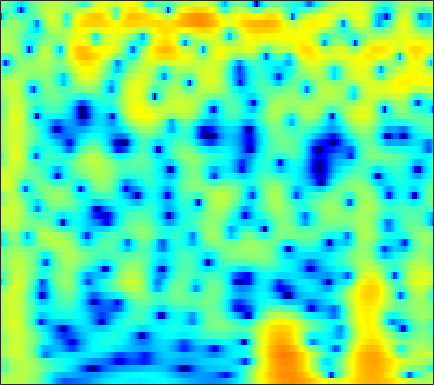

Values plotted in this chart, from the file beside it:
1.4567, 1.7505, 2.1026, 2.3948, 2.5724, 2.7488, 2.8514, 2.8779, 2.8478, 2.7354, 2.5384, 2.3319, 1.972, 1.5142, 1.1076, 0.48487, -0.23973, -0.8558, -1.7754, -2.8143, -3.9769, -4.9296, -6.3196, -7.8425
-0.1928, 0.3397, 0.9878, 1.555, 1.921, 2.327, 2.635, 2.8, 2.929, 2.949, 2.857, 2.716, 2.431, 2.031, 1.656, 1.053, 0.3334, -0.2837, -1.209, -2.248, -3.393, -4.307, -5.574, -6.845
-4.081, -2.887, -1.526, -0.3937, 0.3192, 1.106, 1.721, 2.08, 2.428, 2.633, 2.707, 2.68, 2.544, 2.298, 2.049, 1.638, 1.151, 0.7426, 0.1495, -0.4836, -1.141, -1.642, -2.311, -2.969
-2.635, -1.613, -0.4067, 0.6191, 1.268, 1.967, 2.489, 2.766, 2.991, 3.055, 2.961, 2.796, 2.454, 1.982, 1.552, 0.8893, 0.1536, -0.4297, -1.223, -1.995, -2.708, -3.181, -3.728, -4.17
0.5494, 1.221, 2.027, 2.717, 3.146, 3.588, 3.869, 3.968, 3.942, 3.725, 3.309, 2.859, 2.062, 1.024, 0.06732, -1.471, -3.352, -5.032, -7.65, -10.61, -13.07, -13.58, -12.47, -10.9
0.8141, 1.526, 2.345, 3.012, 3.412, 3.806, 4.027, 4.077, 3.981, 3.691, 3.198, 2.69, 1.819, 0.7141, -0.2749, -1.816, -3.62, -5.127, -7.251, -9.242, -10.61, -11.01, -10.93, -10.59
-0.1986, 0.6854, 1.694, 2.503, 2.981, 3.449, 3.722, 3.808, 3.763, 3.537, 3.138, 2.726, 2.037, 1.201, 0.486, -0.5596, -1.689, -2.563, -3.729, -4.866, -5.951, -6.729, -7.727, -8.694
-0.4338, 0.561, 1.669, 2.546, 3.056, 3.546, 3.827, 3.905, 3.836, 3.584, 3.156, 2.728, 2.025, 1.188, 0.4839, -0.5343, -1.623, -2.471, -3.632, -4.825, -6.042, -6.989, -8.312, -9.731
0.6606, 1.54, 2.526, 3.293, 3.727, 4.116, 4.291, 4.282, 4.075, 3.647, 3.002, 2.38, 1.37, 0.1716, -0.8372, -2.291, -3.8, -4.917, -6.281, -7.425, -8.374, -9.016, -9.927, -11.04
1.468, 2.289, 3.207, 3.906, 4.283, 4.583, 4.652, 4.548, 4.191, 3.583, 2.699, 1.842, 0.4134, -1.398, -3.062, -5.811, -9.459, -13.11, -19.2, -18.97, -14.77, -12.74, -11.09, -10.23
1.23, 2.084, 3, 3.674, 4.03, 4.295, 4.321, 4.186, 3.802, 3.183, 2.326, 1.52, 0.2252, -1.316, -2.628, -4.556, -6.58, -7.997, -9.379, -9.797, -9.406, -8.872, -8.12, -7.439
1.274, 2.012, 2.8, 3.371, 3.659, 3.861, 3.852, 3.704, 3.327, 2.745, 1.97, 1.266, 0.1921, -0.9996, -1.946, -3.207, -4.375, -5.146, -5.943, -6.432, -6.596, -6.533, -6.257, -5.861
1.927, 2.488, 3.118, 3.587, 3.821, 3.972, 3.931, 3.767, 3.357, 2.721, 1.865, 1.083, -0.1518, -1.598, -2.812, -4.56, -6.396, -7.73, -9.208, -9.965, -9.753, -9.103, -7.942, -6.725
1.74, 2.267, 2.92, 3.482, 3.805, 4.076, 4.134, 4.024, 3.655, 3.02, 2.095, 1.201, -0.2792, -2.109, -3.752, -6.373, -9.691, -12.93, -19.43, -29.54, -18.77, -14.41, -10.68, -8.017
-1.315, -0.3218, 1.041, 2.245, 2.995, 3.74, 4.158, 4.255, 4.105, 3.631, 2.806, 1.954, 0.5055, -1.317, -2.944, -5.462, -8.268, -10.42, -12.86, -14.1, -13.34, -11.81, -9.347, -6.979
-9.689, -5.57, -1.98, 0.4576, 1.78, 3.045, 3.844, 4.175, 4.282, 4.019, 3.416, 2.737, 1.53, -0.04872, -1.492, -3.811, -6.715, -9.413, -13.97, -17.89, -14.58, -11.25, -7.871, -5.313
-4.399, -3.112, -1.373, 0.1919, 1.179, 2.203, 2.912, 3.239, 3.405, 3.276, 2.881, 2.41, 1.562, 0.4916, -0.425, -1.762, -3.139, -4.113, -5.142, -5.723, -5.708, -5.341, -4.535, -3.521
-1.993, -1.137, -0.06871, 0.8797, 1.501, 2.175, 2.651, 2.868, 2.97, 2.865, 2.541, 2.165, 1.494, 0.6433, -0.1012, -1.197, -2.385, -3.291, -4.418, -5.304, -5.77, -5.748, -5.226, -4.283
-0.9539, -0.1794, 0.7287, 1.49, 1.958, 2.455, 2.791, 2.934, 2.979, 2.852, 2.542, 2.195, 1.572, 0.7492, -0.01273, -1.26, -2.831, -4.307, -6.835, -10.4, -15.36, -16.64, -11.75, -7.593
-0.8626, -0.2829, 0.4152, 1.04, 1.434, 1.84, 2.101, 2.201, 2.202, 2.053, 1.783, 1.499, 1.017, 0.4155, -0.1222, -0.9858, -2.048, -2.994, -4.496, -6.109, -7.304, -7.41, -6.258, -4.435
-2.584, -2.086, -1.315, -0.5687, -0.08292, 0.3964, 0.6459, 0.6851, 0.5426, 0.2286, -0.1759, -0.4889, -0.8403, -1.053, -1.129, -1.162, -1.169, -1.175, -1.201, -1.189, -1.074, -0.8935, -0.4974, 0.01964
-8.871, -6.837, -4.183, -2.246, -1.243, -0.4247, -0.153, -0.3009, -0.9423, -2.099, -3.735, -5.075, -6.264, -5.836, -4.686, -2.951, -1.468, -0.5807, 0.3562, 1.048, 1.555, 1.86, 2.171, 2.401
-7.114, -5.209, -2.753, -0.9428, -0.03229, 0.6378, 0.7375, 0.4251, -0.5294, -2.229, -4.912, -7.811, -11.99, -9.918, -6.617, -3.34, -1.123, 0.06814, 1.208, 1.975, 2.452, 2.653, 2.74, 2.657
0.5518, 0.799, 1.25, 1.677, 1.92, 2.066, 1.96, 1.722, 1.176, 0.4434, -0.3694, -0.9228, -1.395, -1.445, -1.209, -0.6785, -0.09427, 0.3175, 0.7364, 0.9829, 1.04, 0.9235, 0.566, -0.058
2.593, 2.701, 2.841, 2.937, 2.96, 2.901, 2.72, 2.503, 2.11, 1.629, 1.084, 0.6784, 0.1695, -0.265, -0.526, -0.7707, -0.9169, -0.9748, -1.012, -1.08, -1.255, -1.509, -2.089, -3.055
3.09, 3.251, 3.424, 3.536, 3.555, 3.478, 3.274, 3.02, 2.563, 1.952, 1.21, 0.5692, -0.386, -1.411, -2.198, -3.153, -3.833, -4.077, -4.026, -3.685, -3.315, -3.123, -3.104, -3.418
2.232, 2.655, 3.171, 3.55, 3.72, 3.765, 3.596, 3.331, 2.782, 2.012, 1.012, 0.07504, -1.466, -3.462, -5.377, -8.785, -13.15, -14.47, -10.91, -7.366, -4.975, -3.749, -2.654, -2.023
-1.233, 0.2546, 1.757, 2.73, 3.155, 3.368, 3.221, 2.913, 2.26, 1.399, 0.3368, -0.5573, -1.903, -3.472, -4.817, -6.854, -8.576, -8.856, -7.447, -5.313, -3.389, -2.254, -1.111, -0.3271
-1.894, -0.06237, 1.575, 2.517, 2.834, 2.815, 2.335, 1.698, 0.5359, -0.8774, -2.313, -3.185, -3.877, -4.046, -3.955, -3.687, -3.293, -2.911, -2.258, -1.517, -0.7784, -0.2823, 0.2747, 0.6668
2.912, 3.269, 3.618, 3.703, 3.543, 2.974, 1.929, 0.7663, -1.416, -4.689, -9.883, -16.16, -14.5, -8.519, -5.977, -3.768, -2.36, -1.596, -0.8648, -0.3617, -0.0631, 0.05941, 0.1143, 0.05811
4.716, 4.688, 4.586, 4.329, 4.005, 3.341, 2.374, 1.423, -0.1745, -2.095, -4.077, -5.141, -5.38, -4.506, -3.619, -2.572, -1.79, -1.409, -1.152, -1.164, -1.428, -1.79, -2.491, -3.353
4.117, 4.137, 4.119, 4.017, 3.857, 3.51, 3, 2.514, 1.76, 0.9517, 0.1892, -0.3086, -0.8035, -1.107, -1.24, -1.364, -1.499, -1.659, -1.996, -2.545, -3.362, -4.228, -5.827, -8.186
2.137, 2.494, 2.955, 3.337, 3.52, 3.615, 3.517, 3.321, 2.919, 2.376, 1.733, 1.199, 0.4688, -0.2532, -0.7645, -1.387, -1.939, -2.309, -2.796, -3.332, -4.033, -4.72, -5.893, -7.419
-1.754, -0.28, 1.425, 2.709, 3.404, 4, 4.25, 4.228, 3.936, 3.356, 2.5, 1.704, 0.4331, -0.9989, -2.114, -3.421, -4.274, -4.504, -4.45, -4.226, -4.093, -4.084, -4.268, -4.582
-4.649, -1.75, 0.9558, 2.795, 3.764, 4.6, 4.995, 5.026, 4.719, 4.019, 2.901, 1.742, -0.314, -3.168, -6.098, -11.88, -17.12, -13.03, -8.54, -6.075, -4.659, -4.045, -3.627, -3.537
-0.5868, 0.55, 1.961, 3.144, 3.829, 4.459, 4.75, 4.743, 4.438, 3.783, 2.76, 1.729, 0.007629, -2.134, -3.956, -6.324, -7.676, -7.569, -6.64, -5.665, -4.997, -4.744, -4.661, -4.863
0.7453, 1.465, 2.366, 3.126, 3.577, 3.994, 4.176, 4.149, 3.897, 3.395, 2.649, 1.961, 0.8785, -0.3132, -1.216, -2.34, -3.273, -3.849, -4.438, -4.933, -5.445, -5.873, -6.552, -7.336
0.8788, 1.586, 2.418, 3.102, 3.504, 3.868, 4.031, 4.015, 3.801, 3.379, 2.77, 2.2, 1.319, 0.3405, -0.4247, -1.462, -2.486, -3.254, -4.278, -5.347, -6.511, -7.462, -8.891, -10.45
0.5432, 1.381, 2.366, 3.178, 3.653, 4.095, 4.3, 4.295, 4.077, 3.622, 2.947, 2.302, 1.304, 0.1802, -0.7201, -1.923, -3.102, -3.928, -5.022, -6.189, -7.531, -8.803, -10.95, -13.97
-0.5227, 0.6994, 2.127, 3.267, 3.923, 4.537, 4.83, 4.841, 4.59, 4.016, 3.115, 2.233, 0.7758, -0.9666, -2.421, -4.338, -5.916, -6.638, -7.057, -7.248, -7.619, -8.168, -9.342, -11
-2.421, -0.4738, 1.574, 3.109, 3.968, 4.746, 5.138, 5.187, 4.914, 4.259, 3.191, 2.085, 0.1284, -2.551, -5.255, -10.62, -21.24, -19.16, -11.67, -8.412, -6.81, -6.174, -5.891, -6.004
-3.071, -1.179, 0.8633, 2.426, 3.296, 4.091, 4.499, 4.562, 4.318, 3.722, 2.782, 1.833, 0.2775, -1.617, -3.211, -5.325, -6.854, -7.127, -6.471, -5.376, -4.4, -3.853, -3.369, -3.164
-2.409, -0.9697, 0.6793, 1.959, 2.679, 3.335, 3.636, 3.635, 3.369, 2.798, 1.964, 1.22, 0.09101, -1.075, -1.862, -2.714, -3.196, -3.317, -3.195, -2.858, -2.449, -2.178, -1.885, -1.716
-1.069, 0.131, 1.419, 2.39, 2.923, 3.357, 3.473, 3.349, 2.907, 2.143, 1.065, 0.07418, -1.42, -2.921, -3.858, -4.534, -4.415, -3.955, -3.129, -2.328, -1.661, -1.279, -0.9575, -0.8214
0.8368, 1.644, 2.531, 3.196, 3.536, 3.764, 3.728, 3.513, 2.917, 1.945, 0.5097, -0.9793, -3.676, -7.767, -12.71, -17.88, -10.45, -6.983, -4.109, -2.317, -1.2, -0.6843, -0.3661, -0.416
1.547, 1.998, 2.532, 2.955, 3.179, 3.351, 3.338, 3.186, 2.769, 2.062, 1.023, 0.01662, -1.668, -3.576, -4.854, -5.529, -4.651, -3.535, -2.084, -0.9742, -0.2923, -0.05665, -0.09104, -0.5561
0.1473, 0.317, 0.5671, 0.8741, 1.137, 1.479, 1.747, 1.859, 1.891, 1.747, 1.441, 1.125, 0.6435, 0.1949, -0.05654, -0.1905, -0.1083, 0.07509, 0.3695, 0.6129, 0.7049, 0.6265, 0.2883, -0.3515
-3.148, -3.596, -3.839, -3.426, -2.753, -1.693, -0.7025, -0.09362, 0.4869, 0.8449, 1.025, 1.071, 1.091, 1.084, 1.105, 1.172, 1.285, 1.387, 1.492, 1.525, 1.456, 1.317, 0.9824, 0.4901
-7.163, -10.67, -18.07, -12.71, -8.188, -4.552, -2.355, -1.275, -0.3771, 0.1085, 0.3199, 0.3779, 0.4473, 0.5721, 0.7395, 1.048, 1.415, 1.686, 1.979, 2.144, 2.149, 2.034, 1.716, 1.235
-2.295, -3.484, -4.47, -3.976, -2.881, -1.402, -0.3185, 0.1474, 0.3309, 0.04279, -0.6214, -1.264, -2.033, -2.186, -1.742, -0.6564, 0.5887, 1.422, 2.284, 2.831, 3.038, 2.957, 2.516, 1.672
2.548, 2.316, 2.077, 1.982, 1.96, 1.911, 1.715, 1.378, 0.5672, -0.8293, -3.07, -5.697, -11.85, -22.32, -11.69, -5.467, -2.11, -0.4307, 1.118, 2.083, 2.552, 2.6, 2.25, 1.342
2.815, 2.708, 2.519, 2.281, 2.049, 1.664, 1.118, 0.5784, -0.3824, -1.655, -3.241, -4.543, -6.154, -6.839, -6.434, -5.142, -3.606, -2.545, -1.325, -0.392, 0.2639, 0.5674, 0.708, 0.5605
2.265, 2.147, 1.968, 1.736, 1.533, 1.178, 0.7015, 0.2578, -0.4598, -1.298, -2.232, -2.909, -3.782, -4.446, -4.754, -4.845, -4.566, -4.118, -3.269, -2.269, -1.287, -0.6437, 0.02644, 0.4854
1.453, 1.342, 1.318, 1.344, 1.335, 1.213, 0.959, 0.6582, 0.1451, -0.5009, -1.295, -2.021, -3.11, -4.467, -5.657, -7.378, -8.628, -8.367, -6.417, -3.955, -1.853, -0.6047, 0.6337, 1.458
-2.38, -1.892, -0.7587, 0.2486, 0.7295, 1.042, 1.021, 0.8383, 0.4412, -0.07369, -0.6593, -1.206, -2.143, -3.529, -5.103, -8.379, -13.47, -13.37, -7.258, -2.949, -0.1133, 1.377, 2.754, 3.546
-14.15, -8.217, -4.165, -2.206, -1.52, -1.314, -1.754, -2.343, -3.272, -3.926, -3.945, -3.59, -3.081, -2.678, -2.539, -2.41, -2.063, -1.497, -0.3467, 1.047, 2.363, 3.184, 4, 4.404
-2.962, -3.038, -2.842, -2.806, -3.043, -3.93, -5.656, -7.767, -12.52, -21.69, -14.73, -9.98, -6.295, -3.998, -2.749, -1.474, -0.4416, 0.2574, 1.14, 1.945, 2.649, 3.089, 3.501, 3.694
-0.7034, -0.9967, -1.427, -1.968, -2.508, -3.48, -4.778, -5.979, -7.605, -8.525, -7.909, -6.714, -4.899, -3.284, -2.259, -1.117, -0.191, 0.3972, 1.081, 1.654, 2.128, 2.409, 2.666, 2.811
